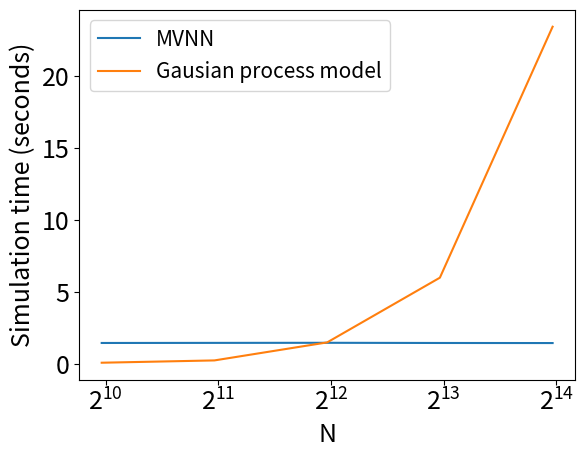

Python code for this plot:
import matplotlib.pyplot as plt

f_size = 18

plt.figure()
plt.plot([1000,2000,4000,8000,16000],[1.435000,1.441200,1.447400,1.434500,1.429500], label='MVNN')
plt.plot([1000,2000,4000,8000,16000],[0.060400,0.220800,1.474400,5.978900,23.446800], label='Gausian process model')
plt.legend(fontsize=15)
plt.ylabel('Simulation time (seconds)', fontsize=f_size)
plt.xlabel('N', fontsize=f_size)
plt.tick_params(labelsize=f_size)
plt.xscale('log', base=2)
plt.savefig('mvnn_gp_time.pdf', bbox_inches='tight')
